Run: headless pygame with SDL's dummy video driver; simulated clock (each Clock.tick advances the game by its frame time, no real sleeping); random seed 0; keys injected as events and as key.get_pressed() state; mouse plan: one left click at the window centre at the start of phase 2, then a move to the lower-right quarter at the start of phase 3.
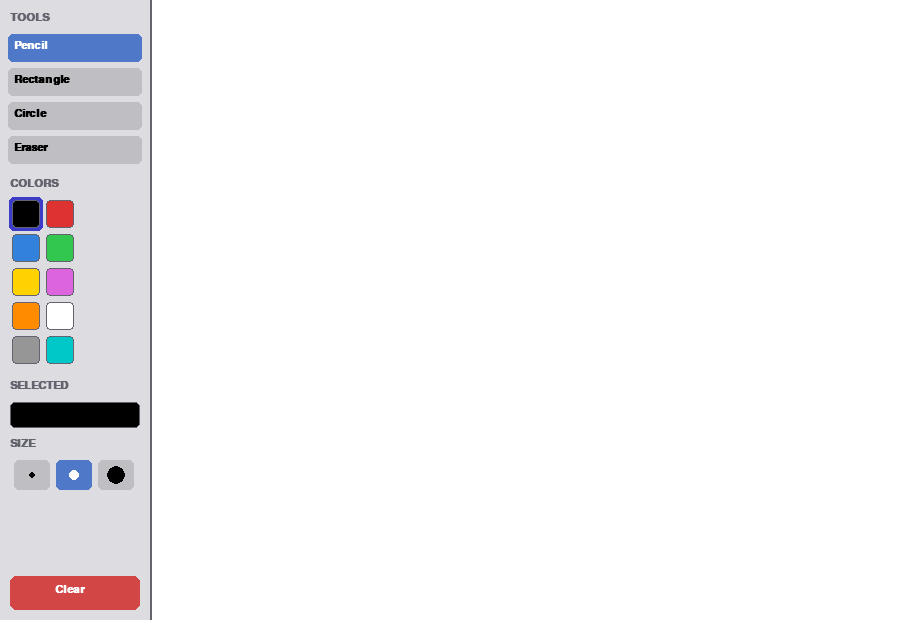
Frame 1 of 4 · flips 1–60 · no input
Frame 2 of 4 · flips 61–180 · clicked the window centre · tapped SPACE, RETURN · held RIGHT (→), D · screen unchanged from frame 1, image omitted
Frame 3 of 4 · flips 181–300 · moved the mouse to the lower-right quarter · held DOWN (↓), S · screen unchanged from frame 2, image omitted
Frame 4 of 4 · flips 301–420 · held LEFT (←), A, UP (↑), W · screen unchanged from frame 3, image omitted

The pygame program that drew these frames:

import pygame
import sys

pygame.init()

# --- Window settings ---
WIDTH, HEIGHT = 900, 620
TOOLBAR_W = 150    # Width of the left toolbar
screen = pygame.display.set_mode((WIDTH, HEIGHT))
pygame.display.set_caption("Paint")
clock  = pygame.time.Clock()
font   = pygame.font.SysFont("Arial", 17, bold=True)

# --- Canvas: a separate Surface so drawing never touches the toolbar ---
canvas = pygame.Surface((WIDTH - TOOLBAR_W, HEIGHT))
canvas.fill((255, 255, 255))

# --- Colors ---
BLACK  = (0,   0,   0)
WHITE  = (255, 255, 255)
LGRAY  = (220, 220, 225)
DGRAY  = (100, 100, 110)

# --- Color palette available to the user ---
palette = [
    (0,   0,   0),    # Black
    (220, 50,  50),   # Red
    (50,  130, 220),  # Blue
    (50,  200, 80),   # Green
    (255, 210, 0),    # Yellow
    (220, 100, 220),  # Purple
    (255, 140, 0),    # Orange
    (255, 255, 255),  # White
    (150, 150, 150),  # Gray
    (0,   200, 200),  # Cyan
]

# --- Available drawing tools ---
tools       = ["Pencil", "Rectangle", "Circle", "Eraser"]
brush_sizes = [3, 7, 14]

# --- Current state ---
current_tool  = "Pencil"
current_color = BLACK
brush_size    = 7
drawing       = False
start_pos     = None
snapshot      = None    # Canvas snapshot saved before drawing a shape (for live preview)


def draw_toolbar():
    """Draw the left toolbar: tool buttons, color palette, brush sizes, and clear button."""
    pygame.draw.rect(screen, LGRAY, (0, 0, TOOLBAR_W, HEIGHT))
    pygame.draw.line(screen, DGRAY, (TOOLBAR_W, 0), (TOOLBAR_W, HEIGHT), 2)

    y = 12

    # Tool buttons
    screen.blit(font.render("TOOLS", True, DGRAY), (10, y)); y += 22
    for tool in tools:
        color = (80, 120, 200) if tool == current_tool else (190, 190, 195)
        tc    = WHITE if tool == current_tool else BLACK
        pygame.draw.rect(screen, color, (8, y, TOOLBAR_W - 16, 28), border_radius=5)
        screen.blit(font.render(tool, True, tc), (14, y + 6))
        y += 34
    y += 8

    # Color palette grid
    screen.blit(font.render("COLORS", True, DGRAY), (10, y)); y += 22
    for i, col in enumerate(palette):
        cx = 12 + (i % 2) * 34
        cy = y + (i // 2) * 34
        rect = pygame.Rect(cx, cy, 28, 28)
        if col == current_color:
            pygame.draw.rect(screen, (60, 60, 200), rect.inflate(6, 6), border_radius=5)
        pygame.draw.rect(screen, col, rect, border_radius=4)
        pygame.draw.rect(screen, DGRAY, rect, 1, border_radius=4)
    y += (len(palette) // 2) * 34 + 10

    # Preview of the currently selected color
    screen.blit(font.render("SELECTED", True, DGRAY), (10, y)); y += 22
    pygame.draw.rect(screen, current_color, (10, y, TOOLBAR_W - 20, 26), border_radius=5)
    pygame.draw.rect(screen, DGRAY, (10, y, TOOLBAR_W - 20, 26), 1, border_radius=5)
    y += 36

    # Brush size buttons (shown as circles of different sizes)
    screen.blit(font.render("SIZE", True, DGRAY), (10, y)); y += 22
    for i, sz in enumerate(brush_sizes):
        bx = 14 + i * 42
        bc = (80, 120, 200) if sz == brush_size else (190, 190, 195)
        pygame.draw.rect(screen, bc, (bx, y, 36, 30), border_radius=5)
        pygame.draw.circle(screen, WHITE if sz == brush_size else BLACK, (bx + 18, y + 15), sz // 2 + 2)

    # Clear canvas button at the bottom
    pygame.draw.rect(screen, (210, 70, 70), (10, HEIGHT - 44, TOOLBAR_W - 20, 34), border_radius=6)
    screen.blit(font.render("Clear", True, WHITE), (TOOLBAR_W // 2 - 20, HEIGHT - 36))


def handle_toolbar_click(mx, my):
    """Check which toolbar element was clicked and update state accordingly."""
    global current_tool, current_color, brush_size

    # Tool buttons start at y=34, spaced 34px apart
    y = 34
    for tool in tools:
        if pygame.Rect(8, y, TOOLBAR_W - 16, 28).collidepoint(mx, my):
            current_tool = tool
            return
        y += 34
    y += 8

    # Color palette
    palette_y = y + 22
    for i, col in enumerate(palette):
        cx = 12 + (i % 2) * 34
        cy = palette_y + (i // 2) * 34
        if pygame.Rect(cx, cy, 28, 28).collidepoint(mx, my):
            current_color = col
            return

    palette_y += (len(palette) // 2) * 34 + 10

    # Brush size buttons
    size_y = palette_y + 22 + 26 + 36 + 22
    for i, sz in enumerate(brush_sizes):
        bx = 14 + i * 42
        if pygame.Rect(bx, size_y, 36, 30).collidepoint(mx, my):
            brush_size = sz
            return

    # Clear button
    if pygame.Rect(10, HEIGHT - 44, TOOLBAR_W - 20, 34).collidepoint(mx, my):
        canvas.fill(WHITE)


running = True
while running:
    clock.tick(60)
    mx, my    = pygame.mouse.get_pos()
    on_canvas = mx > TOOLBAR_W   # True when the mouse is over the drawing area
    cx, cy    = mx - TOOLBAR_W, my  # Convert screen coords to canvas coords

    for event in pygame.event.get():
        if event.type == pygame.QUIT:
            running = False

        elif event.type == pygame.MOUSEBUTTONDOWN and event.button == 1:
            if on_canvas:
                drawing   = True
                start_pos = (cx, cy)
                if current_tool in ("Rectangle", "Circle"):
                    snapshot = canvas.copy()   # Save canvas before drawing shape (for preview)
            else:
                handle_toolbar_click(mx, my)

        elif event.type == pygame.MOUSEBUTTONUP and event.button == 1:
            if drawing and on_canvas and current_tool in ("Rectangle", "Circle"):
                # On mouse release, commit the final shape to the canvas
                canvas.blit(snapshot, (0, 0))   # Restore snapshot first to remove preview
                if current_tool == "Rectangle":
                    x1, y1 = start_pos
                    rect = pygame.Rect(min(x1, cx), min(y1, cy), abs(cx - x1), abs(cy - y1))
                    pygame.draw.rect(canvas, current_color, rect, brush_size)
                elif current_tool == "Circle":
                    x1, y1 = start_pos
                    cx2 = (x1 + cx) // 2
                    cy2 = (y1 + cy) // 2
                    r   = int(((cx - x1)**2 + (cy - y1)**2)**0.5 / 2)
                    if r > 0:
                        pygame.draw.circle(canvas, current_color, (cx2, cy2), r, brush_size)
            drawing   = False
            start_pos = None
            snapshot  = None

        elif event.type == pygame.MOUSEMOTION:
            if drawing and on_canvas:
                if current_tool == "Pencil":
                    # Connect previous and current mouse positions with a line for smooth drawing
                    prev_cx = cx - event.rel[0]
                    prev_cy = cy - event.rel[1]
                    pygame.draw.line(canvas, current_color, (prev_cx, prev_cy), (cx, cy), brush_size)
                elif current_tool == "Eraser":
                    pygame.draw.circle(canvas, WHITE, (cx, cy), brush_size * 2)

    # --- Render frame ---
    screen.fill(LGRAY)

    # Show live shape preview while dragging, otherwise show the canvas as-is
    if drawing and current_tool in ("Rectangle", "Circle") and snapshot:
        temp = snapshot.copy()
        if current_tool == "Rectangle":
            x1, y1 = start_pos
            rect = pygame.Rect(min(x1, cx), min(y1, cy), abs(cx - x1), abs(cy - y1))
            pygame.draw.rect(temp, current_color, rect, brush_size)
        elif current_tool == "Circle":
            x1, y1 = start_pos
            cx2 = (x1 + cx) // 2
            cy2 = (y1 + cy) // 2
            r   = int(((cx - x1)**2 + (cy - y1)**2)**0.5 / 2)
            if r > 0:
                pygame.draw.circle(temp, current_color, (cx2, cy2), r, brush_size)
        screen.blit(temp, (TOOLBAR_W, 0))
    else:
        screen.blit(canvas, (TOOLBAR_W, 0))

    # Draw eraser cursor outline so the user can see its size
    if current_tool == "Eraser" and on_canvas:
        pygame.draw.circle(screen, DGRAY, (mx, my), brush_size * 2, 2)

    draw_toolbar()
    pygame.display.flip()

pygame.quit()
sys.exit()
